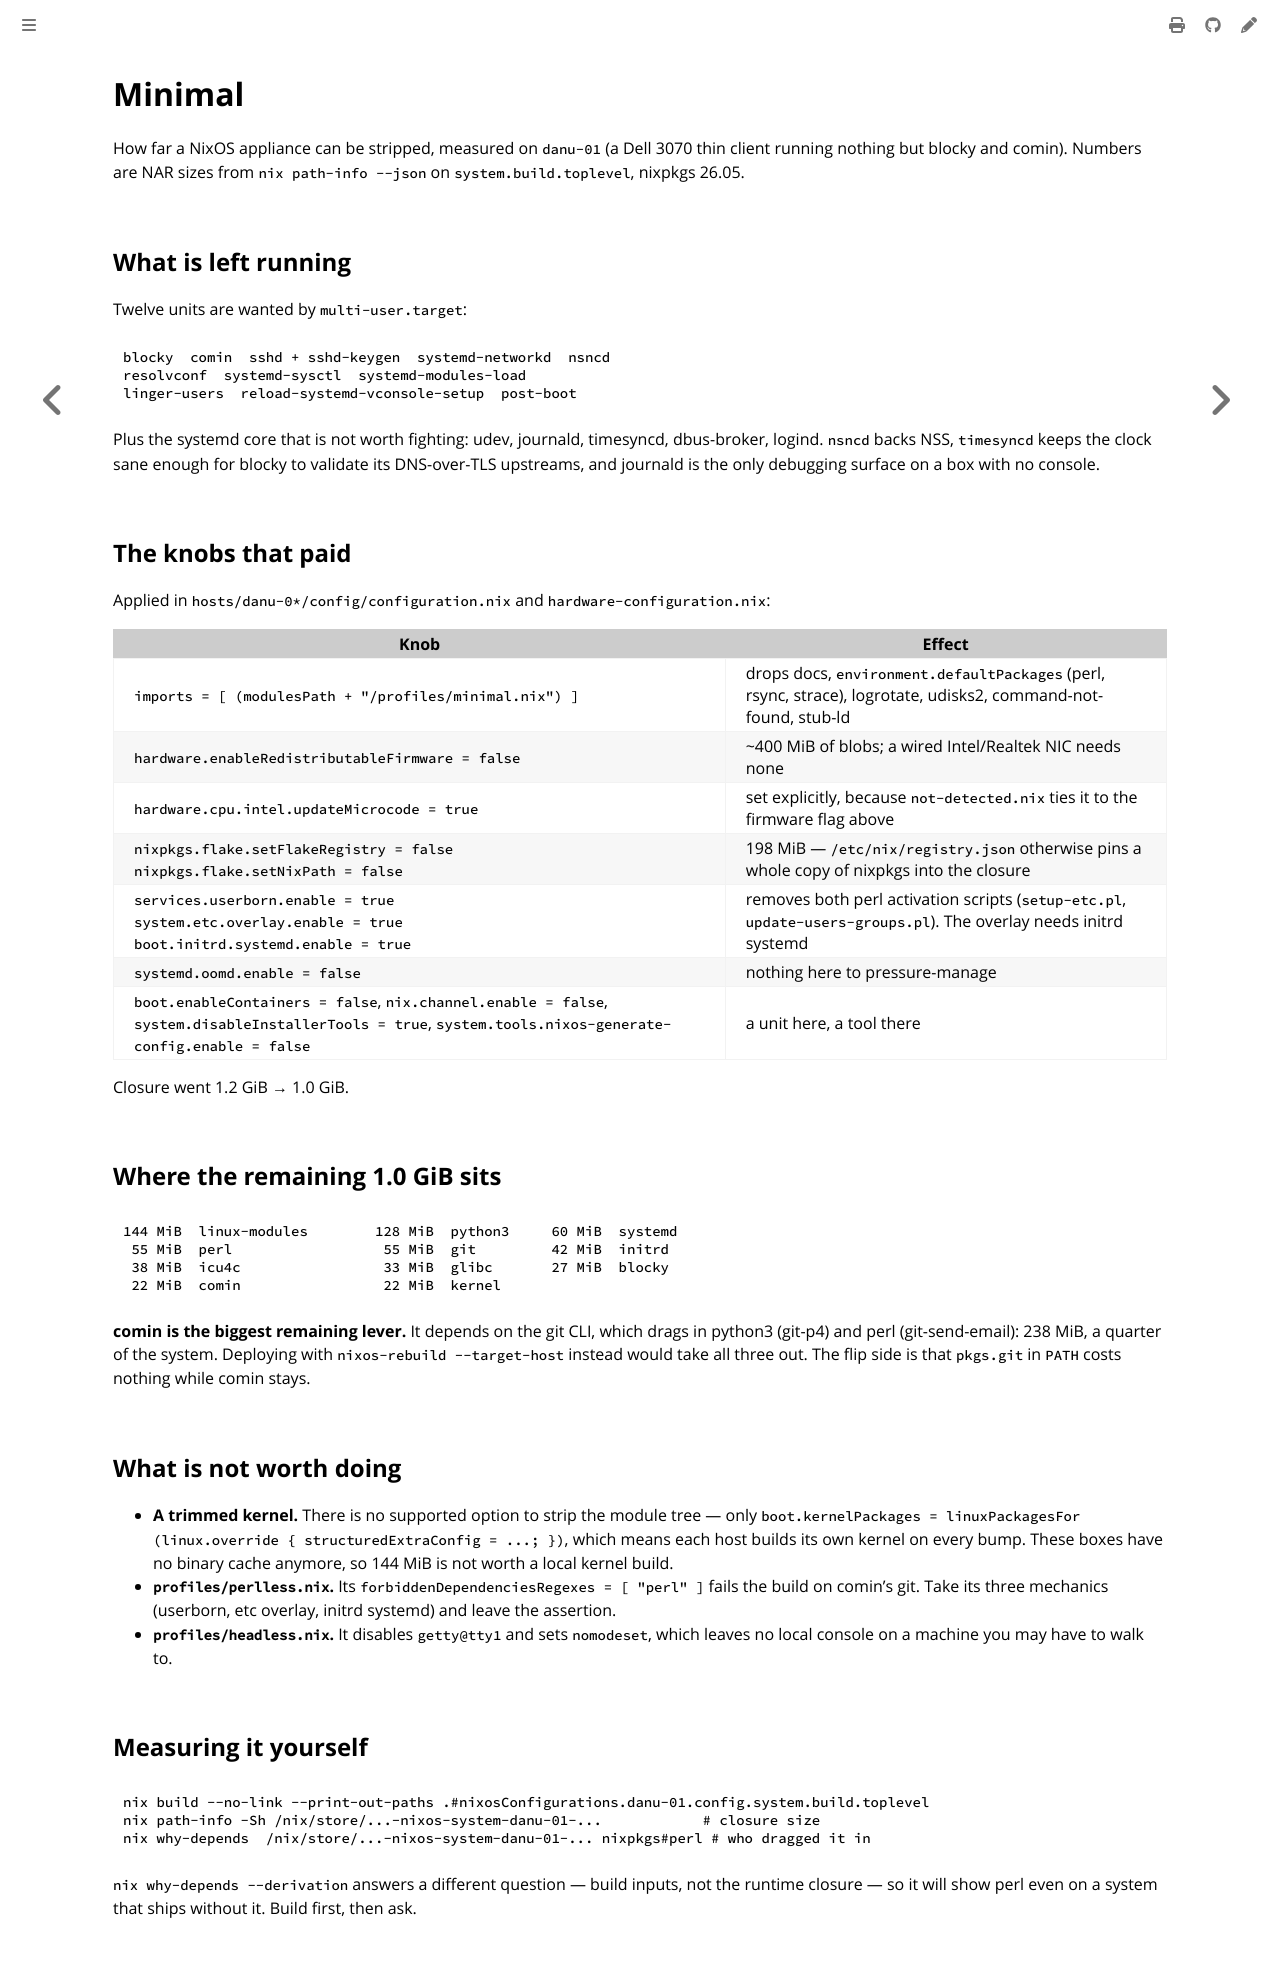

repository: a1994sc/host-configs · page: nix-minimal.html · generator: mdbook

# Minimal

How far a NixOS appliance can be stripped, measured on `danu-01` (a Dell 3070 thin
client running nothing but blocky and comin). Numbers are NAR sizes from
`nix path-info --json` on `system.build.toplevel`, nixpkgs 26.05.

## What is left running

Twelve units are wanted by `multi-user.target`:

```
blocky  comin  sshd + sshd-keygen  systemd-networkd  nsncd
resolvconf  systemd-sysctl  systemd-modules-load
linger-users  reload-systemd-vconsole-setup  post-boot
```

Plus the systemd core that is not worth fighting: udev, journald, timesyncd,
dbus-broker, logind. `nsncd` backs NSS, `timesyncd` keeps the clock sane enough
for blocky to validate its DNS-over-TLS upstreams, and journald is the only
debugging surface on a box with no console.

## The knobs that paid

Applied in `hosts/danu-0*/config/configuration.nix` and
`hardware-configuration.nix`:

| Knob | Effect |
| --- | --- |
| `imports = [ (modulesPath + "/profiles/minimal.nix") ]` | drops docs, `environment.defaultPackages` (perl, rsync, strace), logrotate, udisks2, command-not-found, stub-ld |
| `hardware.enableRedistributableFirmware = false` | ~400 MiB of blobs; a wired Intel/Realtek NIC needs none |
| `hardware.cpu.intel.updateMicrocode = true` | set explicitly, because `not-detected.nix` ties it to the firmware flag above |
| `nixpkgs.flake.setFlakeRegistry = false`<br>`nixpkgs.flake.setNixPath = false` | 198 MiB — `/etc/nix/registry.json` otherwise pins a whole copy of nixpkgs into the closure |
| `services.userborn.enable = true`<br>`system.etc.overlay.enable = true`<br>`boot.initrd.systemd.enable = true` | removes both perl activation scripts (`setup-etc.pl`, `update-users-groups.pl`). The overlay needs initrd systemd |
| `systemd.oomd.enable = false` | nothing here to pressure-manage |
| `boot.enableContainers = false`, `nix.channel.enable = false`, `system.disableInstallerTools = true`, `system.tools.nixos-generate-config.enable = false` | a unit here, a tool there |

Closure went 1.2 GiB → 1.0 GiB.

## Where the remaining 1.0 GiB sits

```
144 MiB  linux-modules        128 MiB  python3     60 MiB  systemd
 55 MiB  perl                  55 MiB  git         42 MiB  initrd
 38 MiB  icu4c                 33 MiB  glibc       27 MiB  blocky
 22 MiB  comin                 22 MiB  kernel
```

**comin is the biggest remaining lever.** It depends on the git CLI, which drags
in python3 (git-p4) and perl (git-send-email): 238 MiB, a quarter of the system.
Deploying with `nixos-rebuild --target-host` instead would take all three out.
The flip side is that `pkgs.git` in `PATH` costs nothing while comin stays.

## What is not worth doing

- **A trimmed kernel.** There is no supported option to strip the module tree —
  only `boot.kernelPackages = linuxPackagesFor (linux.override { structuredExtraConfig = ...; })`,
  which means each host builds its own kernel on every bump. These boxes have no
  binary cache anymore, so 144 MiB is not worth a local kernel build.
- **`profiles/perlless.nix`.** Its `forbiddenDependenciesRegexes = [ "perl" ]`
  fails the build on comin's git. Take its three mechanics (userborn, etc
  overlay, initrd systemd) and leave the assertion.
- **`profiles/headless.nix`.** It disables `getty@tty1` and sets `nomodeset`,
  which leaves no local console on a machine you may have to walk to.

## Measuring it yourself

```sh
nix build --no-link --print-out-paths .#nixosConfigurations.danu-01.config.system.build.toplevel
nix path-info -Sh /nix/store/...-nixos-system-danu-01-...            # closure size
nix why-depends  /nix/store/...-nixos-system-danu-01-... nixpkgs#perl # who dragged it in
```

`nix why-depends --derivation` answers a different question — build inputs, not
the runtime closure — so it will show perl even on a system that ships without
it. Build first, then ask.
